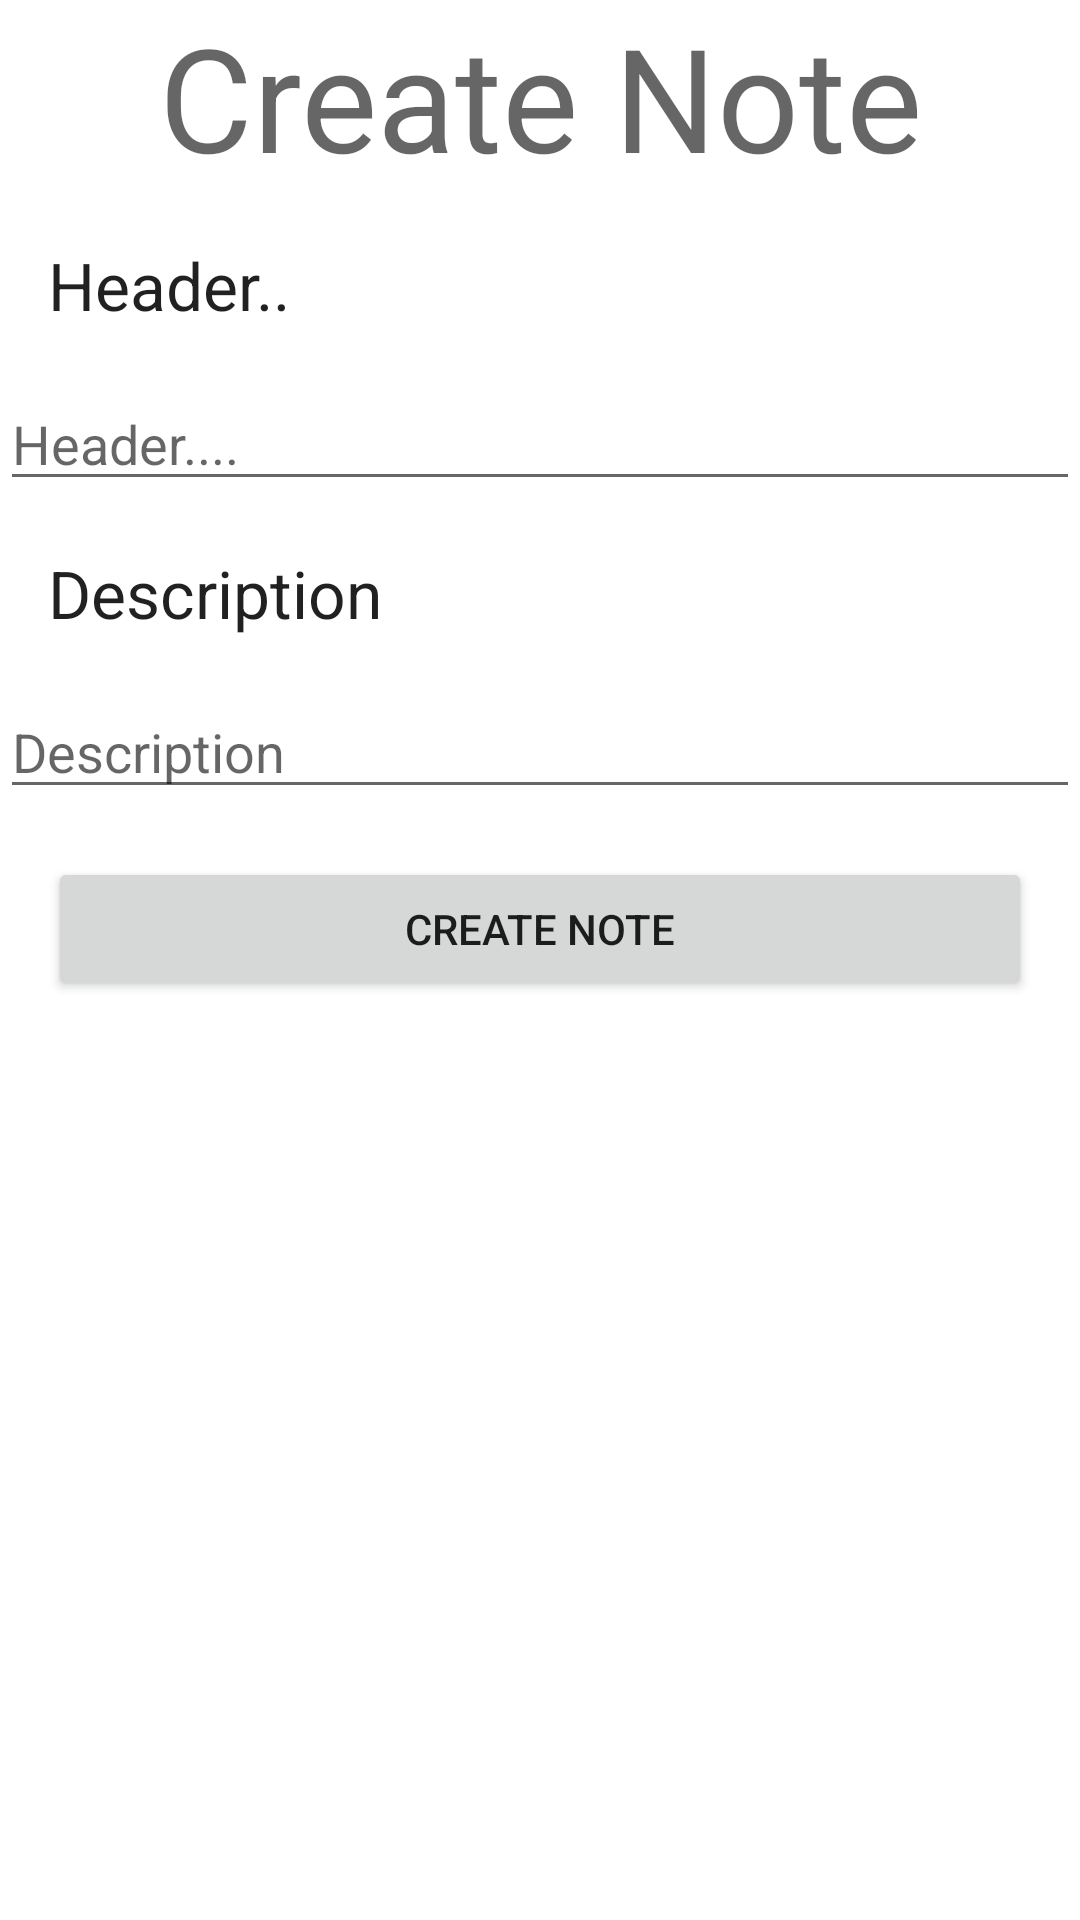

Layout XML and referenced resources for this Android screen:
<!-- AndroidManifest.xml: application theme Theme.AADTestGuide -->
<!-- res/layout/fragment_create_notes.xml -->
<?xml version="1.0" encoding="utf-8"?>
<androidx.constraintlayout.widget.ConstraintLayout xmlns:android="http://schemas.android.com/apk/res/android"
    xmlns:app="http://schemas.android.com/apk/res-auto"
    xmlns:tools="http://schemas.android.com/tools"
    android:layout_width="match_parent"
    android:layout_height="match_parent"
    tools:context=".CreateNotesFragment">


    <TextView
        android:id="@+id/textView5"
        android:layout_width="0dp"
        android:layout_height="wrap_content"
        android:gravity="center"
        android:text="Create Note"
        android:textAppearance="@style/TextAppearance.MaterialComponents.Headline3"
        app:layout_constraintBottom_toBottomOf="parent"
        app:layout_constraintEnd_toEndOf="parent"
        app:layout_constraintStart_toStartOf="parent"
        app:layout_constraintTop_toTopOf="parent"
        app:layout_constraintVertical_bias="0.0" />

    <TextView
        android:id="@+id/textView6"
        android:layout_width="wrap_content"
        android:layout_height="wrap_content"
        android:layout_marginStart="16dp"
        android:layout_marginLeft="16dp"
        android:layout_marginTop="16dp"
        android:text="Header.."
        android:textAppearance="@style/TextAppearance.AppCompat.Large"
        app:layout_constraintBottom_toBottomOf="parent"
        app:layout_constraintEnd_toEndOf="parent"
        app:layout_constraintHorizontal_bias="0.0"
        app:layout_constraintStart_toStartOf="parent"
        app:layout_constraintTop_toBottomOf="@+id/textView5"
        app:layout_constraintVertical_bias="0.0" />

    <EditText
        android:id="@+id/headerEditText"
        android:layout_width="0dp"
        android:layout_height="wrap_content"
        android:layout_marginTop="16dp"
        android:ems="10"
        android:hint="Header...."
        android:inputType="textPersonName"
        app:layout_constraintBottom_toBottomOf="parent"
        app:layout_constraintEnd_toEndOf="parent"
        app:layout_constraintStart_toStartOf="parent"
        app:layout_constraintTop_toBottomOf="@+id/textView6"
        app:layout_constraintVertical_bias="0.0" />

    <TextView
        android:id="@+id/textView7"
        android:layout_width="wrap_content"
        android:layout_height="wrap_content"
        android:layout_marginStart="16dp"
        android:layout_marginLeft="16dp"
        android:layout_marginTop="16dp"
        android:text="Description"
        android:textAppearance="@style/TextAppearance.AppCompat.Large"
        app:layout_constraintBottom_toBottomOf="parent"
        app:layout_constraintEnd_toEndOf="parent"
        app:layout_constraintHorizontal_bias="0.0"
        app:layout_constraintStart_toStartOf="parent"
        app:layout_constraintTop_toBottomOf="@+id/headerEditText"
        app:layout_constraintVertical_bias="0.0" />

    <EditText
        android:id="@+id/descriptionEditText"
        android:layout_width="0dp"
        android:layout_height="wrap_content"
        android:layout_marginTop="16dp"
        android:ems="10"
        android:hint="Description"
        android:inputType="textPersonName"
        app:layout_constraintBottom_toBottomOf="parent"
        app:layout_constraintEnd_toEndOf="parent"
        app:layout_constraintStart_toStartOf="parent"
        app:layout_constraintTop_toBottomOf="@+id/textView7"
        app:layout_constraintVertical_bias="0.0" />

    <Button
        android:id="@+id/createNoteButton"
        android:layout_width="0dp"
        android:layout_height="wrap_content"
        android:layout_margin="16dp"
        android:text="Create Note"
        app:layout_constraintBottom_toBottomOf="parent"
        app:layout_constraintEnd_toEndOf="parent"
        app:layout_constraintStart_toStartOf="parent"
        app:layout_constraintTop_toBottomOf="@+id/descriptionEditText"
        app:layout_constraintVertical_bias="0.0" />
</androidx.constraintlayout.widget.ConstraintLayout>
<!-- resources referenced by this layout -->
<resources>
  <style name="Theme.AADTestGuide" parent="Theme.MaterialComponents.DayNight.DarkActionBar">
          
          <item name="colorPrimary">@color/purple_500</item>
          <item name="colorPrimaryVariant">@color/purple_700</item>
          <item name="colorOnPrimary">@color/white</item>
          
          <item name="colorSecondary">@color/teal_200</item>
          <item name="colorSecondaryVariant">@color/teal_700</item>
          <item name="colorOnSecondary">@color/black</item>
          
          <item name="android:statusBarColor" tools:targetApi="l">?attr/colorPrimaryVariant</item>
          
      </style>
  <!-- not gathered from this repository: default colours our renderer supplied (Android Studio template values) -->
  <color name="purple_500">#FF6200EE</color>
  <color name="purple_700">#FF3700B3</color>
  <color name="teal_200">#FF03DAC5</color>
  <color name="teal_700">#FF018786</color>
  <color name="black">#FF000000</color>
  <color name="white">#FFFFFFFF</color>
</resources>
